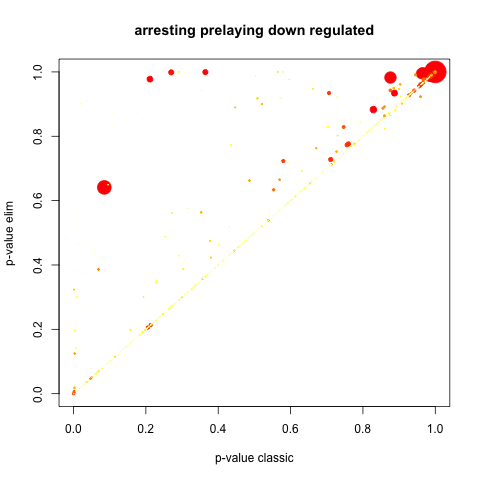

Source data for this figure (header and first rows):
GO.ID, Term, Annotated, Significant, Expected, Rank in classicFisher, classicFisher, classicKS, elimKS
GO:0055114, oxidation-reduction process, 179, 106, 77.5, 1, 6.1e-06, 6.5e-06, 2.1e-06
GO:0055085, transmembrane transport, 262, 142, 113.4, 2, 0.00011, 6.9e-05, 6.9e-05
GO:0044242, cellular lipid catabolic process, 15, 12, 6.49, 7, 0.00420, 0.00073, 0.00073
GO:0002026, regulation of the force of heart contrac…, 9, 8, 3.9, 18, 0.00675, 0.00124, 0.00124
GO:0070527, platelet aggregation, 9, 8, 3.9, 19, 0.00675, 0.00124, 0.00124
